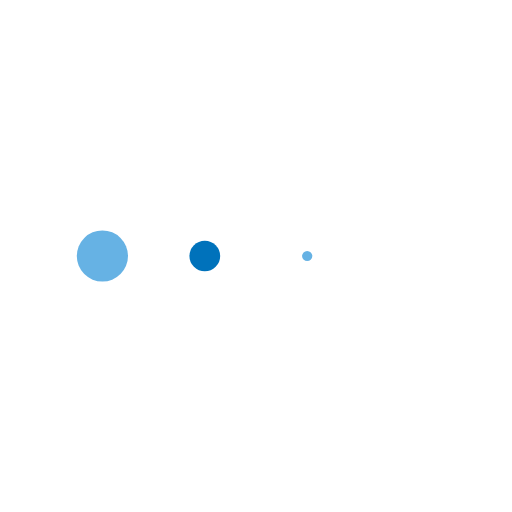
t = 0.00 s
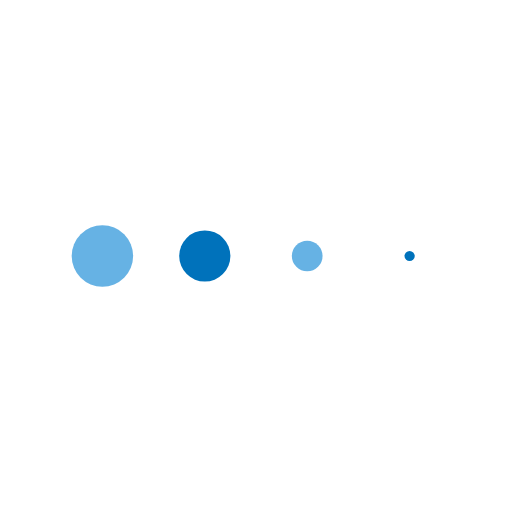
t = 0.13 s
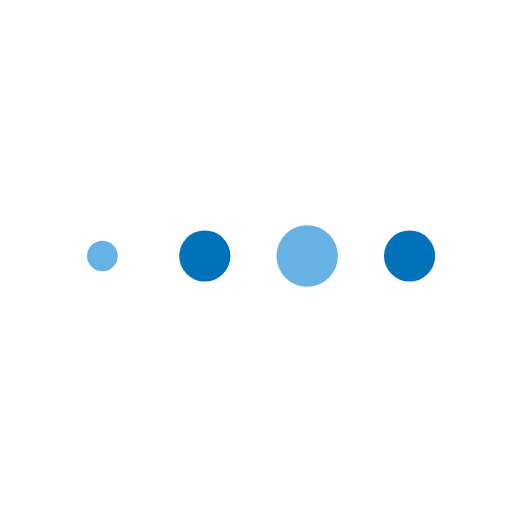
t = 0.38 s
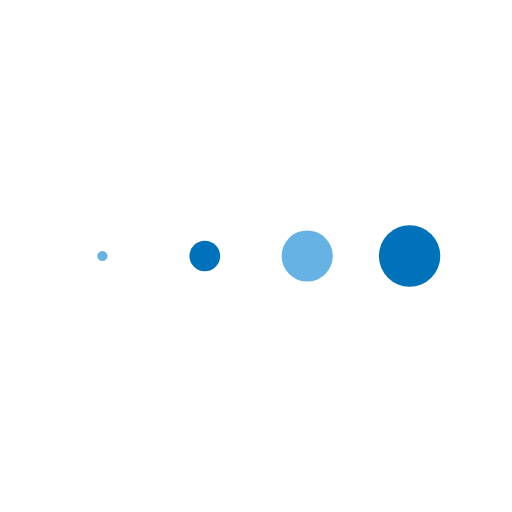
t = 0.50 s
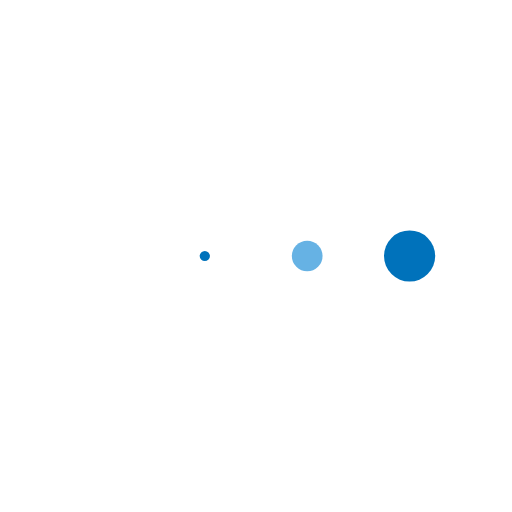
t = 0.63 s
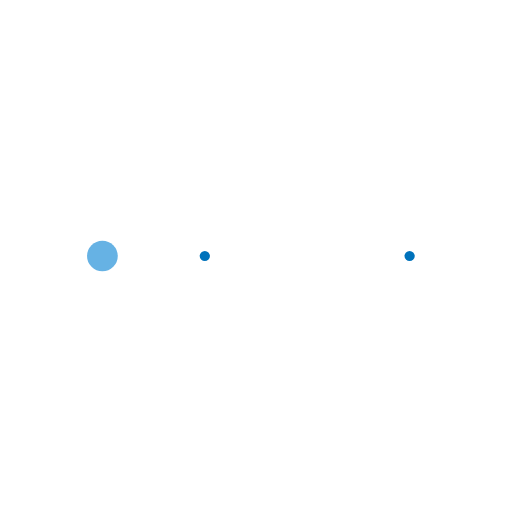
t = 0.88 s

The animated SVG that drew these frames (rendered in a browser with its animation timeline set to each time). Animation: 4 SMIL elements (animateTransform=4); one cycle of 1.00 s, repeats indefinitely.

<svg xmlns="http://www.w3.org/2000/svg" xmlns:xlink="http://www.w3.org/1999/xlink" style="margin:auto; background: none; display:inline-block;" width="100px" height="100px" viewBox="0 0 100 100" preserveAspectRatio="xMidYMid">
<g transform="translate(20 50)">
<circle cx="0" cy="0" r="6" fill="#66b2e4" transform="scale(0.921131 0.921131)">
  <animateTransform attributeName="transform" type="scale" begin="-0.375s" calcMode="spline" keySplines="0.3 0 0.7 1;0.3 0 0.7 1" values="0;1;0" keyTimes="0;0.5;1" dur="1s" repeatCount="indefinite"></animateTransform>
</circle>
</g><g transform="translate(40 50)">
<circle cx="0" cy="0" r="6" fill="#0072bb" transform="scale(0.623312 0.623312)">
  <animateTransform attributeName="transform" type="scale" begin="-0.25s" calcMode="spline" keySplines="0.3 0 0.7 1;0.3 0 0.7 1" values="0;1;0" keyTimes="0;0.5;1" dur="1s" repeatCount="indefinite"></animateTransform>
</circle>
</g><g transform="translate(60 50)">
<circle cx="0" cy="0" r="6" fill="#66b2e4" transform="scale(0.273651 0.273651)">
  <animateTransform attributeName="transform" type="scale" begin="-0.125s" calcMode="spline" keySplines="0.3 0 0.7 1;0.3 0 0.7 1" values="0;1;0" keyTimes="0;0.5;1" dur="1s" repeatCount="indefinite"></animateTransform>
</circle>
</g><g transform="translate(80 50)">
<circle cx="0" cy="0" r="6" fill="#0072bb" transform="scale(0.0248035 0.0248035)">
  <animateTransform attributeName="transform" type="scale" begin="0s" calcMode="spline" keySplines="0.3 0 0.7 1;0.3 0 0.7 1" values="0;1;0" keyTimes="0;0.5;1" dur="1s" repeatCount="indefinite"></animateTransform>
</circle>
</g>
</svg>